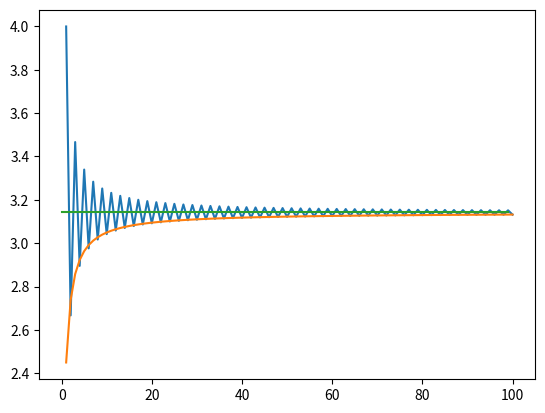

The matplotlib source for this figure:
import math
import matplotlib.pyplot as plt

iter = 100

def leibniz():
    x,y = [],[]
    sign = True
    sum = 0
    denom = 1
    for i in range(1, iter+1):
        x.append(i)
        if (sign):
            sum += 1/denom
        else:
            sum -= 1/denom
        sign = not sign
        denom += 2
        y.append(sum*4)
    return [x, y]

def euler():
    x,y = [], []
    sum = 0
    for i in range(1, iter+1):
        frac = 1/(i**2)
        sum += frac
        x.append(i)
        y.append(math.sqrt(sum*6))
    return [x, y]

def pi():
    x, y = [], []
    for i in range(iter):
        x.append(i)
        y.append(math.pi)
    return [x, y]

plt.plot(leibniz()[0], leibniz()[1])
plt.plot(euler()[0], euler()[1])
plt.plot(pi()[0], pi()[1])
plt.show()

